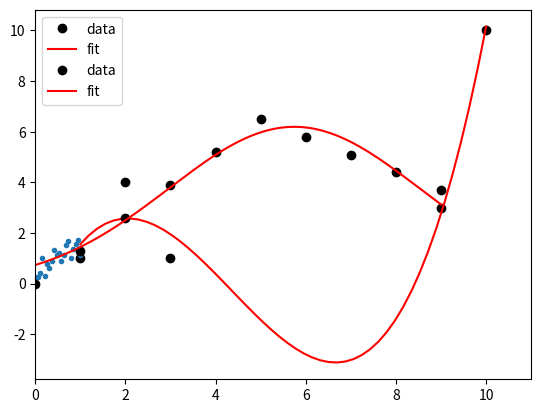

The script that saved this image:
# Numerical operations:
import numpy as np

# Plotting library:
import matplotlib.pyplot as plt

# Minimizing/fitting library:
import scipy.optimize

points = np.array([(1, 1), (2, 4), (3, 1), (9, 3), (10, 10)])
x = points[:,0]
y = points[:,1]

coeffs = np.polyfit(x, y, deg=3)

coeffs

f = np.poly1d(coeffs)

# Some points where we evaluate our new function
x_new = np.linspace(x[0], x[-1], 50)
y_new = f(x_new)

# Plot the datapoints
plt.plot(x, y, 'ko', label="data")

# Plot our fitted polynomial
plt.plot(x_new, y_new, 'r-', label="fit")

# Add legend etc
plt.legend()
plt.xlim([x[0]-1, x[-1] + 1 ])
plt.show()

x_exercise3 = np.linspace(0, 1, 20)
y_exercise3 = x_exercise3 + np.random.random(len(x_exercise3))

plt.plot(x_exercise3, y_exercise3, ".")

x = np.asarray(range(10))
y = 0.3*x + np.asarray([0,1,2,3,4,5,4,3,2,1])

def gaus(x, norm, mean, sigma):
    # Note that this function takes a whole vector x of data!
    return norm * np.exp(-(x-mean)**2/(2*sigma**2))

popt, pcov = scipy.optimize.curve_fit(gaus, x, y)

popt

# Plot points
plt.plot(x, y,'ko',label='data')

# Plot our gaussian
# Define some points on the xaxis
x_fine = np.linspace(min(x), max(x), 200)
y_fine = gaus(x_fine, *popt)
# The *  unpacks the values from popt and uses them as
# parameters.

plt.plot(x_fine, y_fine, 'r-', label='fit')

# ...
plt.legend()
plt.show()

def mymodel(x, b, norm, mean, sigma):
    return x + b + gaus(x, norm, mean, sigma)

def line(x, a1, b1, a2, c):
    return np.where(x<c, a1*x+b1, a2*x+a1*c+b1-a2*c)